6-way image classification set "dataset" from GitHub (nicolawatt/ENG5337); label vocabulary: horizontal, junction, left, no line, right, vertical.

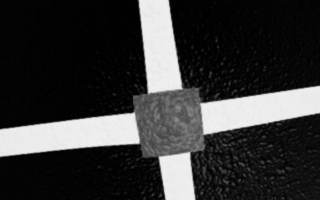
Label: junction

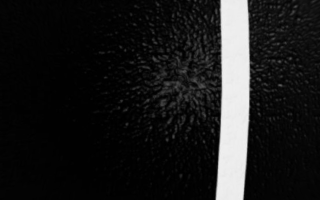
Label: vertical

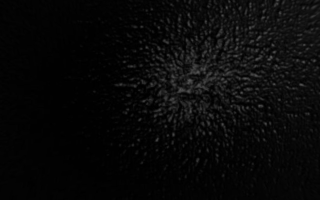
Label: no line

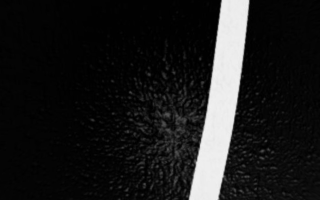
Label: vertical

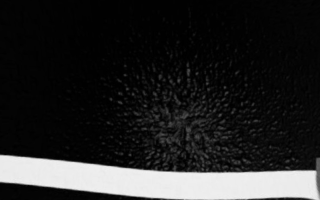
Label: horizontal

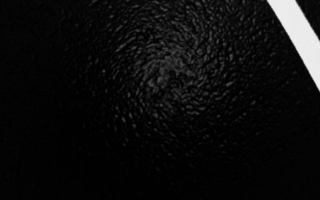
Label: left
